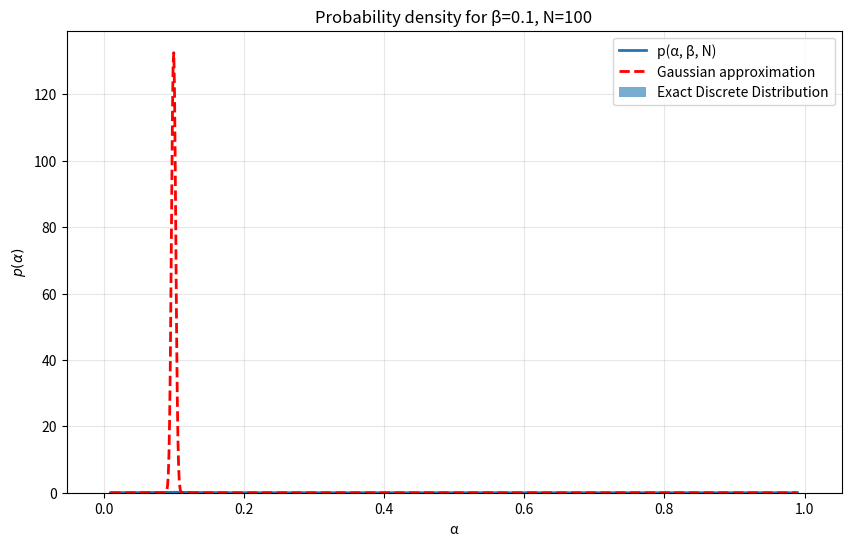
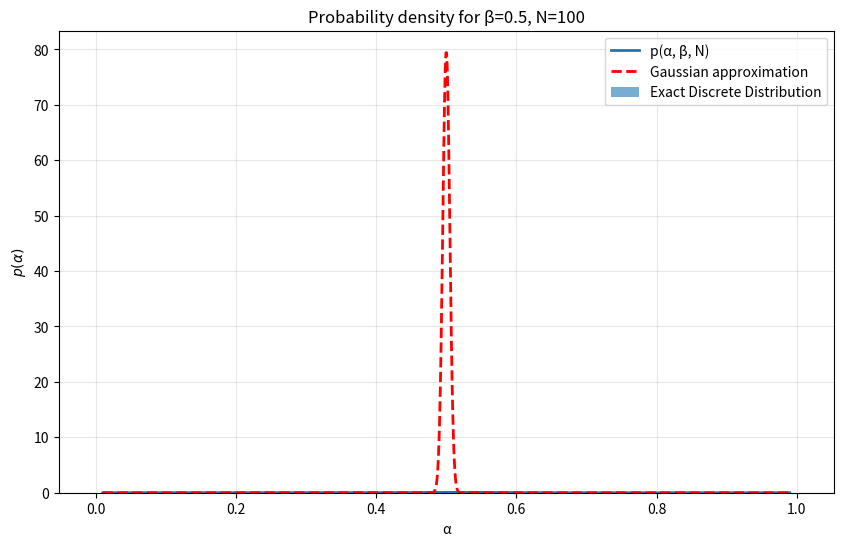
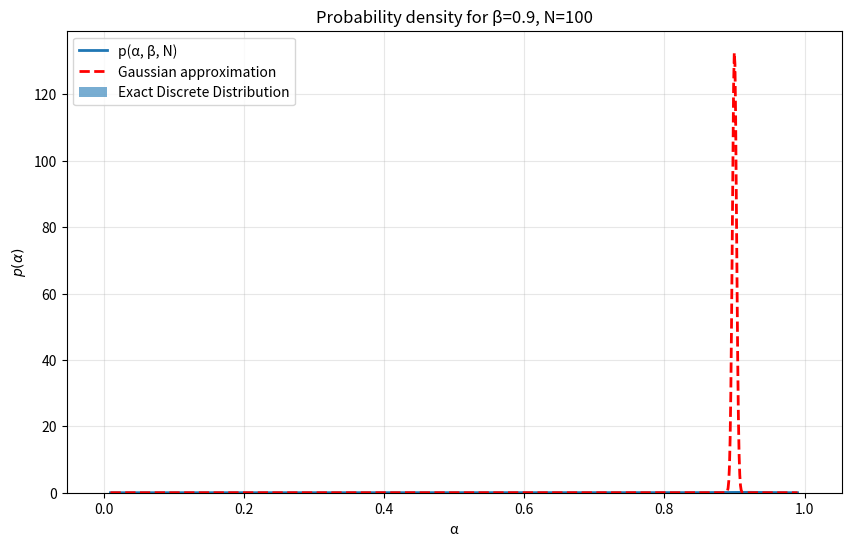
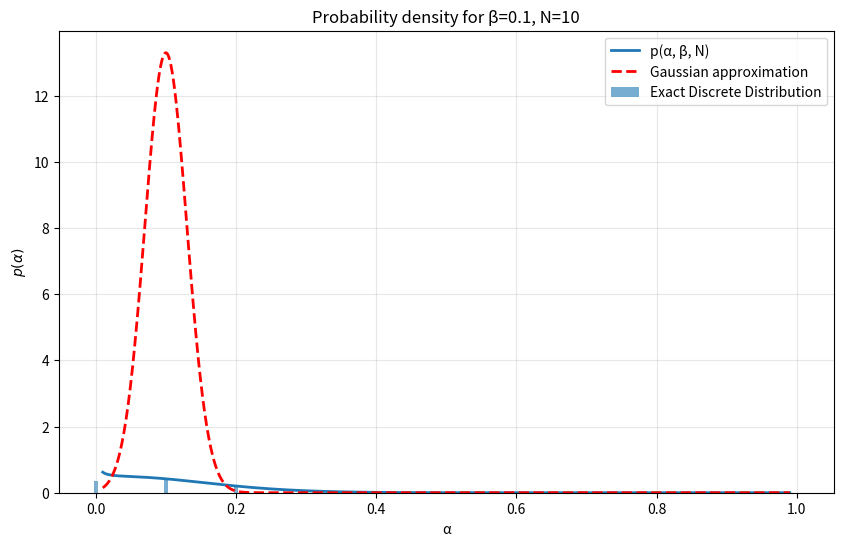
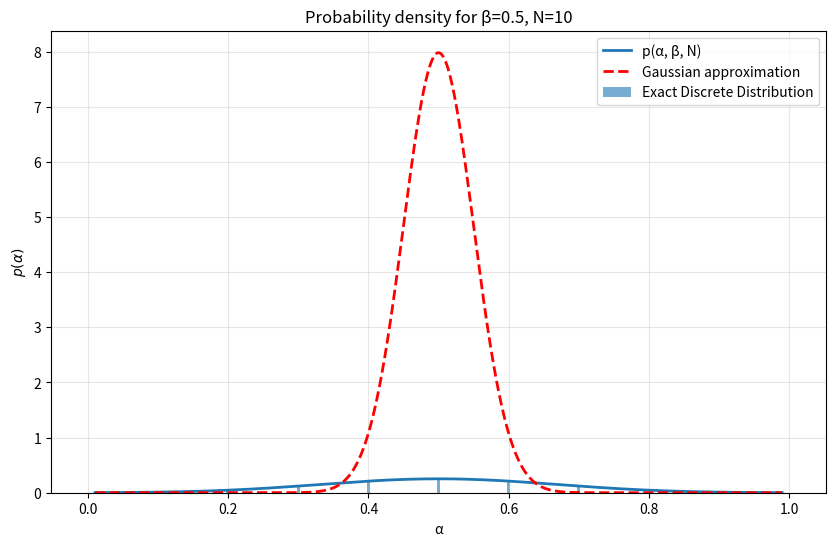
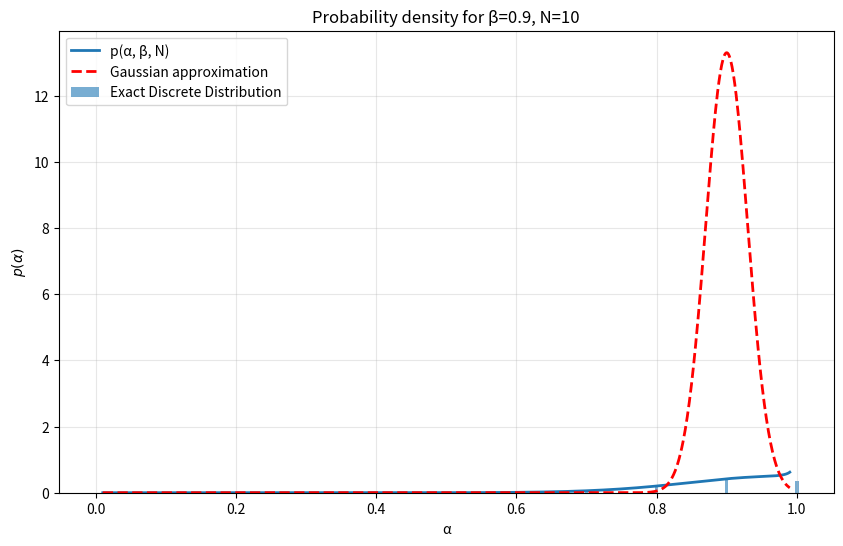

The script that saved these images, in order:
from scipy.stats import binom
import numpy as np
import matplotlib.pyplot as plt

def p(alpha, beta, N):
    """
    Compute p(alpha, beta, N) = 1/sqrt(2πNα(1-α)) * (β/α)^(αN) * ((1-β)/(1-α))^(N-αN)
    """
    numerator = (beta / alpha) ** (alpha * N) * ((1 - beta) / (1 - alpha)) ** (N - alpha * N)
    denominator = np.sqrt(2 * np.pi * N * alpha * (1 - alpha))
    return numerator / denominator

def p_gaussian(alpha, beta, N):
    """
    Gaussian approximation: p(α, β) = (N / sqrt(2π(β - β²))) * exp(-(α - β)² N² / (2(β - β²)))
    """
    variance = beta * (1 - beta)
    normalization = N / np.sqrt(2 * np.pi * variance)
    exponent = -((alpha - beta) ** 2) * (N ** 2) / (2 * variance)
    return normalization * np.exp(exponent)

# Parameters
for N in [100, 10]:
    for beta in [0.1, 0.5, 0.9]:
        # Generate alpha values (avoid 0 and 1 to prevent division issues)
        alpha_values = np.linspace(0.01, 0.99, 1000)
        p_values = p(alpha_values, beta, N)
        p_gaussian_values = p_gaussian(alpha_values, beta, N)

        # Exact discrete binomial distribution
        k = np.arange(0, N + 1)
        binomial_probs = binom.pmf(k, N, beta)

        # Plotting
        plt.figure(figsize=(10, 6))
        plt.plot(alpha_values, p_values, label=f'p(α, β, N)', linewidth=2)
        plt.plot(alpha_values, p_gaussian_values, label='Gaussian approximation', linewidth=2, linestyle='--', color='red')
        plt.bar(k / N, binomial_probs, width=0.005, alpha=0.6, label='Exact Discrete Distribution')
        plt.xlabel('α')
        plt.ylabel(r'$p(\alpha)$')
        plt.title(f'Probability density for β={beta}, N={N}')
        plt.legend()
        plt.grid(True, alpha=0.3)
        plt.show()
